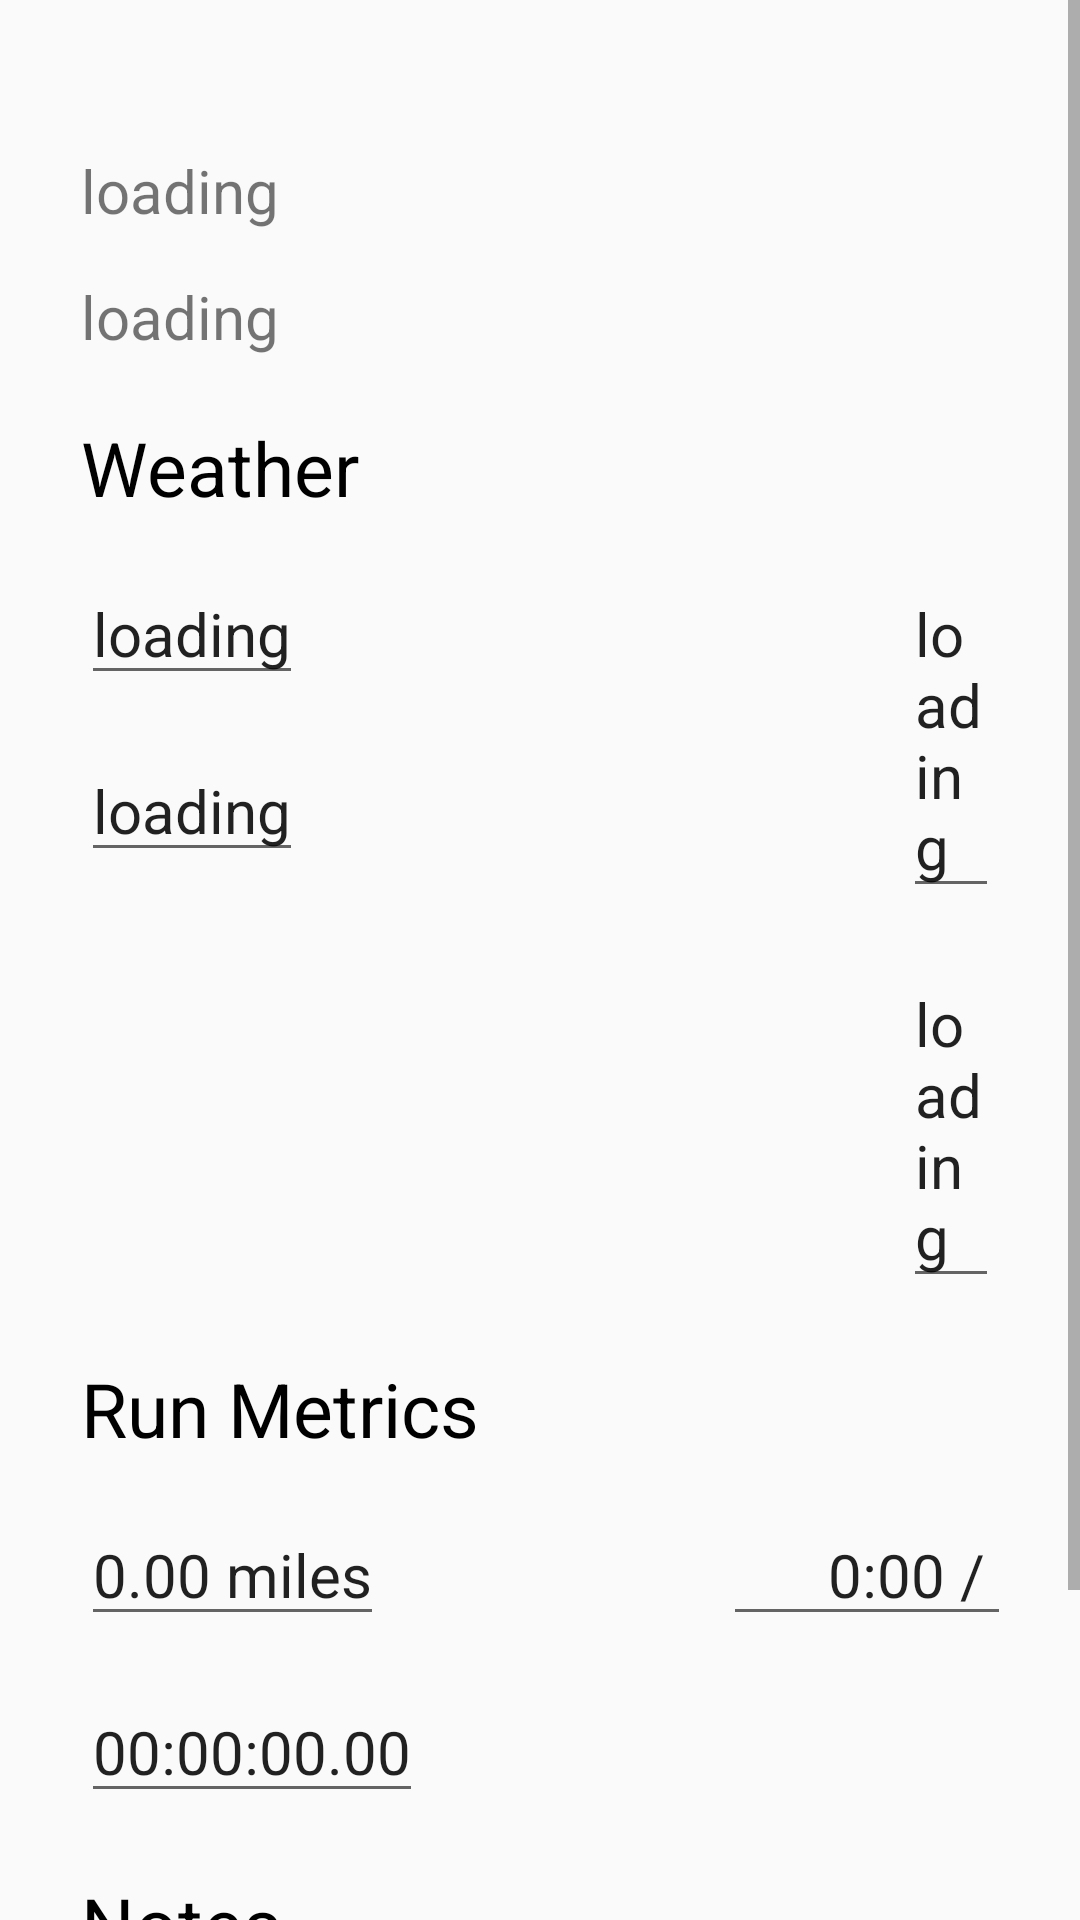

Here is an Android app screen rendered from its layout file. Give the layout XML and the strings, colors and styles it references.
<!-- AndroidManifest.xml: application theme AppTheme -->
<!-- res/layout/activity_run_details.xml -->
<?xml version="1.0" encoding="utf-8"?>
<ScrollView xmlns:android="http://schemas.android.com/apk/res/android"
    android:layout_width="match_parent"
    android:layout_height="match_parent">


    <RelativeLayout xmlns:tools="http://schemas.android.com/tools"
        android:layout_width="match_parent"
        android:layout_height="match_parent"
        tools:context=".ViewSavedRuns">


        <RelativeLayout
            android:id="@+id/horizontalBasics"
            android:layout_width="match_parent"
            android:layout_height="wrap_content"
            android:layout_alignParentTop="true"
            android:layout_marginTop="50dp"
            android:layout_marginStart="27dp"
            android:layout_marginEnd="27dp"

            android:orientation="horizontal">
            

            <LinearLayout
                android:layout_width="wrap_content"
                android:layout_height="wrap_content"
                android:orientation="vertical">

                <TextView
                    android:id="@+id/dateText"
                    android:layout_width="wrap_content"
                    android:layout_height="wrap_content"
                    android:layout_marginBottom="15dp"
                    android:text="loading"
                    android:textSize="20dp" />

                <TextView
                    android:id="@+id/timeText"
                    android:layout_width="wrap_content"
                    android:layout_height="wrap_content"
                    android:text="loading"
                    android:textSize="20sp" />
            </LinearLayout>

        </RelativeLayout>

        <RelativeLayout
            android:id="@+id/runsHeaderHorizontal"
            android:layout_width="match_parent"
            android:layout_height="wrap_content"
            android:layout_below="@id/horizontalBasics">

            <TextView
                android:id="@+id/WeatherHeader"
                android:layout_width="wrap_content"
                android:layout_height="wrap_content"
                android:layout_marginStart="27dp"
                android:layout_marginTop="20dp"
                android:layout_marginBottom="15dp"
                android:text="Weather"
                android:textAppearance="@style/Widget.AppCompat.Spinner.Underlined"
                android:textSize="25dp" />

        </RelativeLayout>

        <LinearLayout
            android:id="@+id/horizontalWeatherData"
            android:layout_width="match_parent"
            android:layout_height="wrap_content"
            android:layout_below="@id/runsHeaderHorizontal"
            android:layout_marginStart="27dp"
            android:layout_marginEnd="27dp"
            android:gravity="center_horizontal"
            android:orientation="horizontal">
            

            <LinearLayout
                android:layout_width="wrap_content"
                android:layout_height="wrap_content"
                android:orientation="vertical">

                <EditText
                    android:id="@+id/conditionText"
                    android:layout_width="wrap_content"
                    android:layout_height="wrap_content"
                    android:layout_marginBottom="15dp"
                    android:focusable="false"
                    android:text="loading"
                    android:textSize="20dp" />

                <EditText
                    android:id="@+id/tempText"
                    android:layout_width="wrap_content"
                    android:layout_height="wrap_content"
                    android:focusable="false"
                    android:text="loading"
                    android:textSize="20sp" />
            </LinearLayout>

            <LinearLayout
                android:layout_width="wrap_content"
                android:layout_height="wrap_content"
                android:layout_marginStart="200dp"
                android:orientation="vertical">

                <EditText
                    android:id="@+id/humidityText"
                    android:layout_width="wrap_content"
                    android:layout_height="wrap_content"
                    android:layout_marginBottom="15dp"
                    android:focusable="false"
                    android:text="loading"
                    android:textSize="20dp" />

                <EditText
                    android:id="@+id/windsText"
                    android:layout_width="wrap_content"
                    android:layout_height="wrap_content"
                    android:focusable="false"
                    android:text="loading"
                    android:textSize="20sp" />
            </LinearLayout>
        </LinearLayout>

        <RelativeLayout
            android:id="@+id/runHeaderHorizontal"
            android:layout_width="match_parent"
            android:layout_height="wrap_content"
            android:layout_below="@id/horizontalWeatherData">

            <TextView
                android:id="@+id/RunDataHeader"
                android:layout_width="wrap_content"
                android:layout_height="wrap_content"
                android:layout_marginStart="27dp"
                android:layout_marginTop="20dp"
                android:layout_marginBottom="15dp"
                android:text="Run Metrics"
                android:textAppearance="@style/Widget.AppCompat.Spinner.Underlined"
                android:textSize="25dp" />

        </RelativeLayout>

        <LinearLayout
            android:id="@+id/horizontalRunData"
            android:layout_width="match_parent"
            android:layout_height="wrap_content"
            android:layout_below="@id/runHeaderHorizontal"
            android:layout_marginStart="27dp"
            android:layout_marginEnd="27dp"
            android:gravity="center_horizontal"
            android:orientation="horizontal">
            

            <LinearLayout
                android:layout_width="wrap_content"
                android:layout_height="wrap_content"
                android:orientation="vertical">

                <EditText
                    android:id="@+id/DistanceWidget"
                    android:layout_width="wrap_content"
                    android:layout_height="wrap_content"
                    android:layout_marginBottom="15dp"
                    android:focusable="false"
                    android:gravity="center_horizontal"
                    android:text="0.00 miles"
                    android:textSize="20dp" />

                <EditText
                    android:id="@+id/TimeWidget"
                    android:layout_width="wrap_content"
                    android:layout_height="wrap_content"
                    android:focusable="false"
                    android:gravity="center_horizontal"
                    android:text="00:00:00.00"
                    android:textSize="20sp" />
            </LinearLayout>

            <LinearLayout
                android:layout_width="wrap_content"
                android:layout_height="wrap_content"
                android:layout_marginStart="100dp"
                android:orientation="vertical">

                <EditText
                    android:id="@+id/paceWidget"
                    android:layout_width="150dp"
                    android:layout_height="wrap_content"
                    android:layout_marginBottom="15dp"
                    android:focusable="false"
                    android:gravity="center_horizontal"
                    android:text="0:00 / mi"
                    android:textSize="20dp" />


            </LinearLayout>
        </LinearLayout>

        <TextView
            android:id="@+id/notesheader"
            android:layout_width="wrap_content"
            android:layout_height="wrap_content"
            android:layout_below="@id/horizontalRunData"
            android:layout_marginStart="27dp"
            android:layout_marginTop="20dp"
            android:layout_marginBottom="15dp"
            android:text="Notes"
            android:textAppearance="@style/Widget.AppCompat.Spinner.Underlined"
            android:textSize="25dp" />


        <EditText
            android:id="@+id/notesWidget"
            android:layout_width="match_parent"
            android:layout_height="100dp"
            android:layout_below="@id/notesheader"
            android:layout_centerHorizontal="true"
            android:layout_marginStart="27dp"
            android:layout_marginEnd="27dp"
            android:gravity="center"
            android:hint="Notes"
            android:textSize="20sp" />

    </RelativeLayout>
</ScrollView>
<!-- resources referenced by this layout -->
<resources>
  <style name="AppTheme" parent="Theme.AppCompat.Light.DarkActionBar">
          
          <item name="colorPrimary">@color/colorPrimary</item>
          <item name="colorPrimaryDark">@color/colorPrimaryDark</item>
          <item name="colorAccent">@color/colorAccent</item>
      </style>
  <color name="colorPrimary">#798393</color>
  <color name="colorPrimaryDark">#798393</color>
  <color name="colorAccent">#D81B60</color>
</resources>
